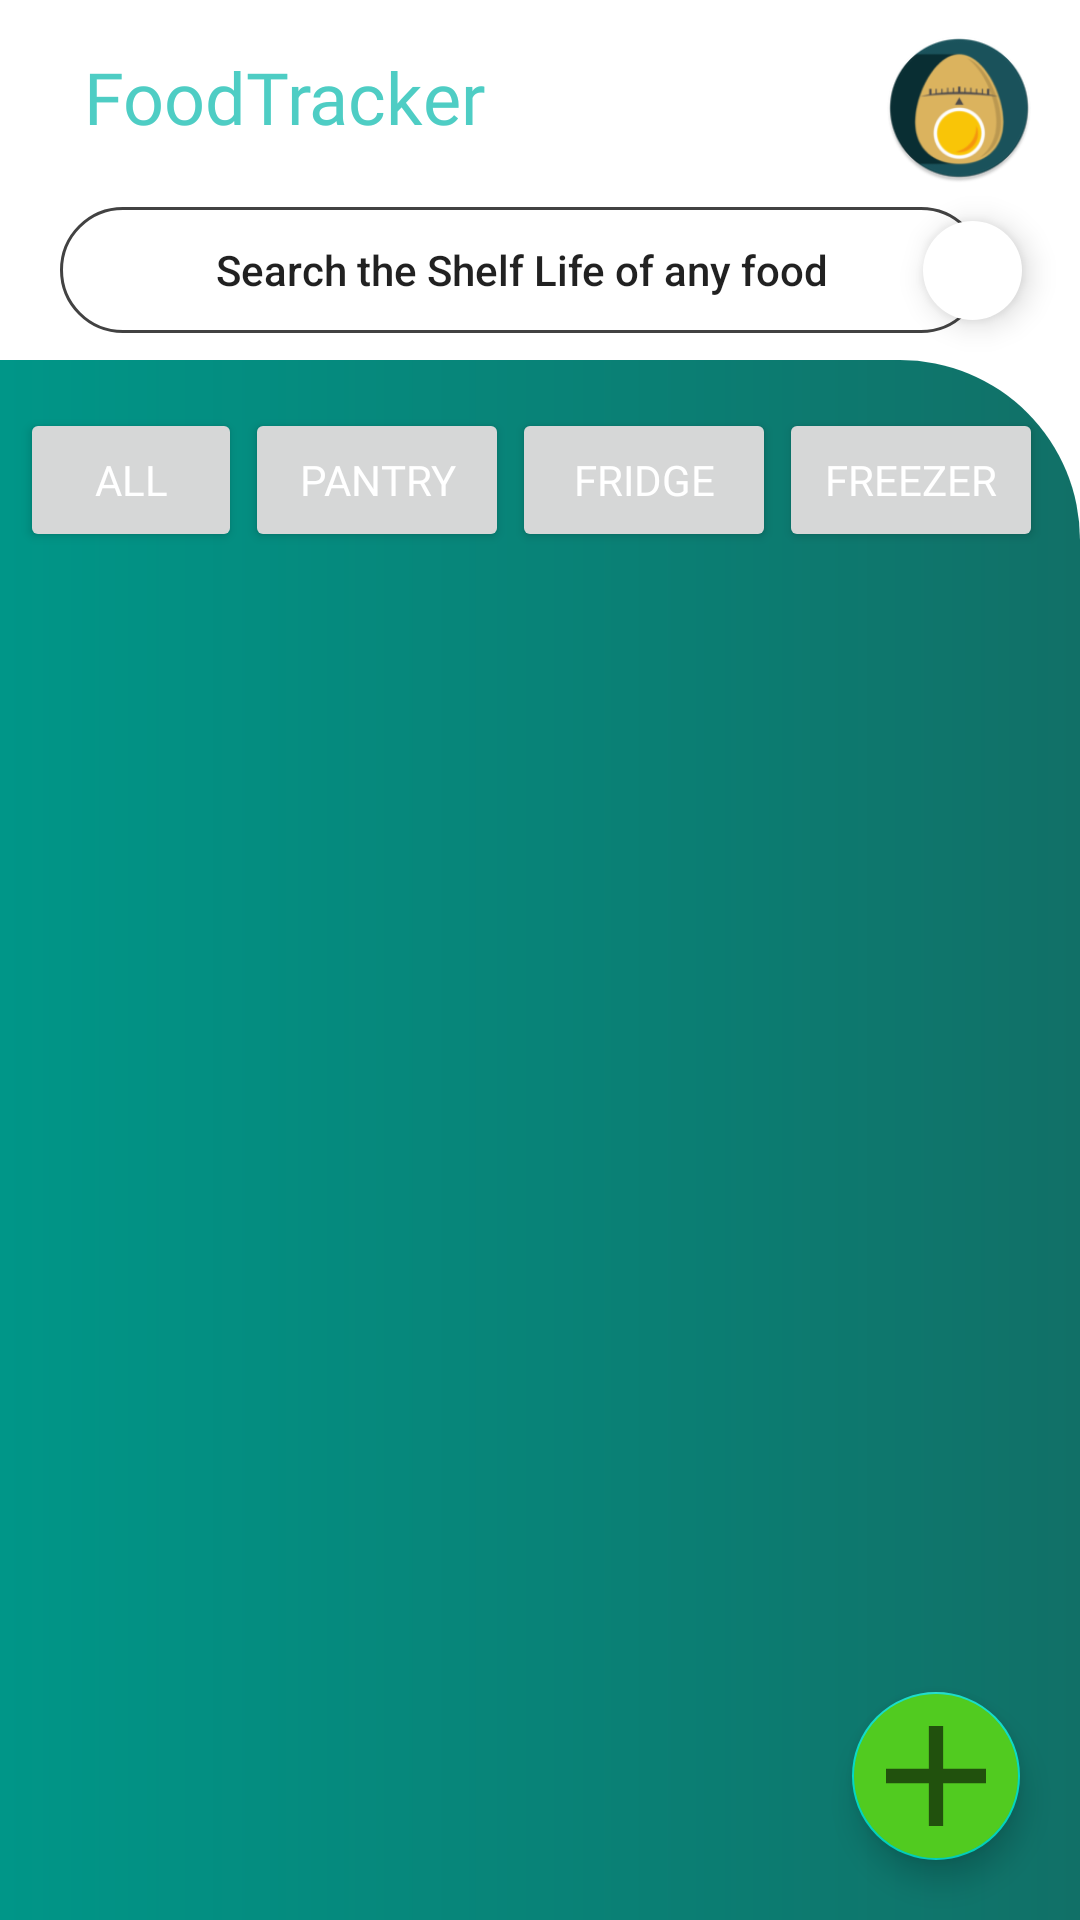

Android layout source for this screen:
<!-- AndroidManifest.xml: application theme Theme.Foodtracker -->
<!-- res/layout/fragment_food.xml -->
<?xml version="1.0" encoding="utf-8"?>
<androidx.constraintlayout.widget.ConstraintLayout xmlns:android="http://schemas.android.com/apk/res/android"
    xmlns:app="http://schemas.android.com/apk/res-auto"
    xmlns:tools="http://schemas.android.com/tools"
    android:layout_width="match_parent"
    android:layout_height="match_parent"
    tools:context=".FoodFragment">

    <TextView
        android:id="@+id/textView"
        android:layout_width="163dp"
        android:layout_height="33dp"
        android:layout_marginStart="28dp"
        android:layout_marginTop="16dp"
        android:fontFamily="@font/semibold"
        android:text="@string/app_name"
        android:textColor="@color/light_blue"
        android:textSize="24sp"
        app:layout_constraintStart_toStartOf="parent"
        app:layout_constraintTop_toTopOf="parent" />

    <FrameLayout
        android:id="@+id/frame"
        android:layout_width="50dp"
        android:layout_height="50dp"
        android:layout_marginEnd="4dp"
        app:layout_constraintBottom_toBottomOf="@+id/textView"
        app:layout_constraintEnd_toEndOf="parent"
        app:layout_constraintHorizontal_bias="0.9"
        app:layout_constraintStart_toEndOf="@+id/textView"
        app:layout_constraintTop_toTopOf="@+id/textView"
        app:layout_constraintVertical_bias="0.31"
        tools:ignore="MissingConstraints">

        <ImageView
            android:id="@+id/pic"
            android:layout_width="50dp"
            android:layout_height="50dp"
            android:src="@mipmap/ic_launcher_round" />

        <ImageView
            android:id="@+id/circle_crop"
            android:layout_width="50dp"
            android:layout_height="50dp"
            android:src="@drawable/circle_crop" />

    </FrameLayout>


    <Button
        android:id="@+id/goToCheckLifeButton"
        android:layout_width="308dp"
        android:layout_height="42dp"
        android:layout_marginStart="20dp"
        android:layout_marginTop="20dp"
        android:layout_marginEnd="8dp"
        android:background="@drawable/search_bg"
        android:drawableLeft="@drawable/ic_search_24"
        android:drawablePadding="0dp"
        android:inputType="textPersonName"
        android:text="Search the Shelf Life of any food"
        android:textAlignment="center"
        app:layout_constraintEnd_toStartOf="@+id/filter"
        app:layout_constraintHorizontal_bias="0.0"
        app:layout_constraintStart_toStartOf="parent"
        app:layout_constraintTop_toBottomOf="@+id/textView"
        android:onClick="go_shelf_life"
        android:focusable="true"/>

    <com.google.android.material.floatingactionbutton.FloatingActionButton
        android:id="@+id/filter"
        android:layout_width="38dp"
        android:layout_height="33dp"
        android:layout_marginEnd="12dp"
        android:backgroundTint="@color/white"
        app:borderWidth="0dp"
        app:layout_constraintBottom_toBottomOf="@+id/goToCheckLifeButton"
        app:layout_constraintEnd_toEndOf="parent"
        app:layout_constraintTop_toTopOf="@+id/goToCheckLifeButton"
        app:fabCustomSize="33dp"
        app:srcCompat="@drawable/ic_filter_list_24" />


    <androidx.constraintlayout.widget.ConstraintLayout
        android:id="@+id/constraintLayout2"
        android:layout_width="match_parent"
        android:layout_height="match_parent"
        android:layout_marginTop="120dp"
        android:background="@drawable/layout_bg"
        app:layout_constraintBottom_toBottomOf="parent"
        app:layout_constraintEnd_toEndOf="parent"
        app:layout_constraintHorizontal_bias="0.0"
        app:layout_constraintStart_toStartOf="parent"
        app:layout_constraintTop_toBottomOf="@+id/goToCheckLifeButton"
        app:layout_constraintVertical_bias="0.111">

        <LinearLayout
            android:id="@+id/constraintLayout"
            android:layout_width="wrap_content"
            android:layout_height="wrap_content"
            android:layout_marginStart="2dp"
            android:layout_marginEnd="8dp"
            android:orientation="horizontal"
            app:layout_constraintEnd_toEndOf="parent"
            app:layout_constraintStart_toStartOf="parent"
            app:layout_constraintTop_toTopOf="parent">

            <Button
                android:id="@+id/Allbutton"
                android:layout_width="74dp"
                android:layout_height="wrap_content"
                android:layout_marginStart="1dp"
                android:layout_marginTop="16dp"
                android:layout_marginEnd="1dp"
                android:fontFamily="@font/semibold"
                android:text="@string/all"
                android:textColor="#FFFFFF"
                android:textSize="14sp"
                app:layout_constraintStart_toStartOf="parent"
                app:layout_constraintTop_toTopOf="parent" />

            <Button
                android:id="@+id/PantryButton"
                android:layout_width="wrap_content"
                android:layout_height="wrap_content"
                android:layout_marginTop="16dp"
                android:layout_marginEnd="1dp"
                android:fontFamily="@font/semibold"
                android:text="@string/pantry"
                android:textColor="#FFFFFF"
                android:textSize="14sp"
                app:layout_constraintEnd_toEndOf="parent"
                app:layout_constraintTop_toTopOf="parent" />

            <Button
                android:id="@+id/FridgeButton"
                android:layout_width="wrap_content"
                android:layout_height="wrap_content"
                android:layout_marginTop="16dp"
                android:layout_marginEnd="1dp"
                android:fontFamily="@font/semibold"
                android:text="@string/fridge"
                android:textColor="#FFFFFF"
                android:textSize="14sp" />

            <Button
                android:id="@+id/FreezerButton"
                android:layout_width="wrap_content"
                android:layout_height="wrap_content"
                android:layout_marginTop="16dp"
                android:layout_marginEnd="1dp"
                android:fontFamily="@font/semibold"
                android:text="@string/freezer"
                android:textColor="#FFFFFF"
                android:textSize="14sp" />
        </LinearLayout>

        <androidx.recyclerview.widget.RecyclerView
            android:id="@+id/food_recycler"
            android:layout_width="wrap_content"
            android:layout_height="match_parent"
            android:layout_marginTop="70dp"
            android:layout_marginBottom="0dp"
            app:layout_constraintBottom_toBottomOf="parent"
            app:layout_constraintEnd_toEndOf="parent"
            app:layout_constraintStart_toStartOf="parent"
            app:layout_constraintTop_toBottomOf="@+id/constraintLayout"/>

        <com.google.android.material.floatingactionbutton.FloatingActionButton
            android:id="@+id/add_button_food"
            android:layout_width="wrap_content"
            android:layout_height="0dp"
            android:layout_alignParentEnd="true"
            android:layout_alignParentBottom="true"
            android:layout_centerHorizontal="true"
            android:layout_marginEnd="20dp"
            android:layout_marginBottom="20dp"
            android:backgroundTint="#51CB20"
            android:backgroundTintMode="add"
            android:clickable="true"
            android:focusable="true"
            android:onClick="add_food"
            android:src="@drawable/ic_plus_white_button"
            app:layout_constraintBottom_toBottomOf="parent"
            app:layout_constraintEnd_toEndOf="parent"
            app:maxImageSize="40dp" />

        <ImageView
            android:id="@+id/imageEmptyFood"
            android:layout_width="133dp"
            android:layout_height="164dp"
            android:maxWidth="30dp"
            android:maxHeight="30dp"
            android:src="@drawable/empty_box"
            app:layout_constraintBottom_toBottomOf="parent"
            app:layout_constraintEnd_toEndOf="parent"
            app:layout_constraintStart_toStartOf="parent"
            app:layout_constraintTop_toTopOf="parent"
            android:visibility="gone"
            />

        <TextView
            android:id="@+id/TextViewEmptyFood"
            android:layout_width="wrap_content"
            android:layout_height="wrap_content"
            android:layout_marginTop="12dp"
            android:text="No items in food found..."
            android:textColor="@color/white"
            android:textSize="20sp"
            android:fontFamily="@font/semibold"
            app:layout_constraintEnd_toEndOf="parent"
            app:layout_constraintStart_toStartOf="parent"
            app:layout_constraintTop_toBottomOf="@+id/imageEmptyFood"
            android:visibility="gone"/>




    </androidx.constraintlayout.widget.ConstraintLayout>


</androidx.constraintlayout.widget.ConstraintLayout>
<!-- resources referenced by this layout -->
<resources>
  <color name="light_blue">#4ECDC4</color>
  <color name="white">#FFFFFFFF</color>
  <!-- drawable empty_box: png bitmap (drawable, 6551 bytes) -->
  <!-- drawable ic_plus_white_button (drawable-anydpi) -->
  <vector xmlns:android="http://schemas.android.com/apk/res/android"
      android:width="24dp"
      android:height="24dp"
      android:viewportWidth="24"
      android:viewportHeight="24"
      android:tint="#333333"
      android:alpha="0.6">
    <group android:scaleX="1.4285715"
        android:scaleY="1.4285715"
        android:translateX="-5.142857"
        android:translateY="-5.142857">
      <path
          android:fillColor="@android:color/white"
          android:pathData="M19,13h-6v6h-2v-6H5v-2h6V5h2v6h6v2z"/>
    </group>
  </vector>
  <!-- drawable layout_bg (drawable-anydpi) -->
  <?xml version="1.0" encoding="utf-8"?>
  <shape xmlns:android="http://schemas.android.com/apk/res/android">
  
      <gradient android:startColor="#009688"
          android:endColor="#117067"
          />
  
      <corners android:topLeftRadius="60dp"/>
      <corners android:topRightRadius="60dp"/>
  </shape>
  <!-- drawable search_bg (drawable-anydpi) -->
  <?xml version="1.0" encoding="utf-8"?>
  <shape xmlns:android="http://schemas.android.com/apk/res/android">
  
      <stroke android:width="1dp" android:color="@color/cardview_dark_background"/>
  
      <corners android:topLeftRadius="25dp"
          android:topRightRadius="25dp"
          android:bottomLeftRadius="25dp"
          android:bottomRightRadius="25dp"/>
  
  </shape>
  <!-- mipmap ic_launcher_round: png bitmap (mipmap-hdpi, 5567 bytes) -->
  <string name="all">All</string>
  <string name="app_name">FoodTracker</string>
  <string name="freezer">Freezer</string>
  <string name="fridge">Fridge</string>
  <string name="pantry">Pantry</string>
  <style name="Theme.Foodtracker" parent="Theme.MaterialComponents.DayNight.DarkActionBar">
          
          <item name="colorPrimary">@color/dark_blue</item>
          <item name="colorPrimaryVariant">@color/dark_blue</item>
          <item name="colorOnPrimary">@color/white_mint</item>
          
          <item name="colorSecondary">@color/teal_200</item>
          <item name="colorSecondaryVariant">@color/teal_700</item>
          <item name="colorOnSecondary">@color/black</item>
          
          <item name="android:statusBarColor" tools:targetApi="l">?attr/colorPrimaryVariant</item>
          
          <item name="bgc">#ffffff</item>
          <item name="tC">#ffffff</item>
          <item name="windowActionBar">false</item>
          <item name="windowNoTitle">true</item>
      </style>
  <color name="dark_blue">#1A535C</color>
  <color name="white_mint">#F7FFF7</color>
  <color name="teal_200">#FF03DAC5</color>
  <color name="teal_700">#FF018786</color>
  <color name="black">#FF000000</color>
</resources>
